Image classification data set "data" (PRATHI1504/Pneumonia-Detection-System on GitHub). Class labels (2): normal, pneumonia.

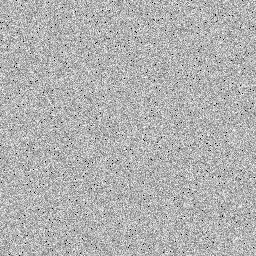
Label: normal

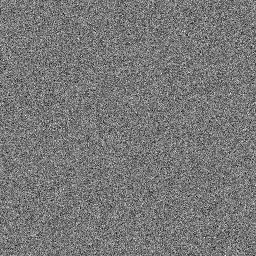
Label: pneumonia

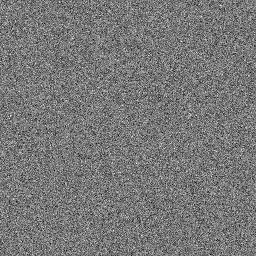
Label: pneumonia

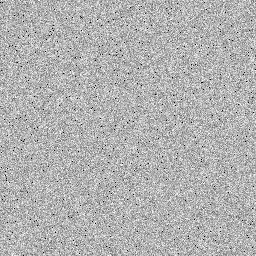
Label: normal

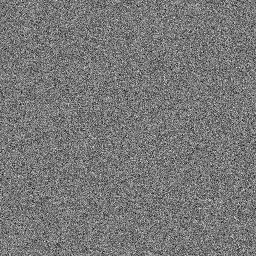
Label: pneumonia

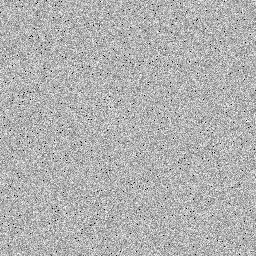
Label: normal
